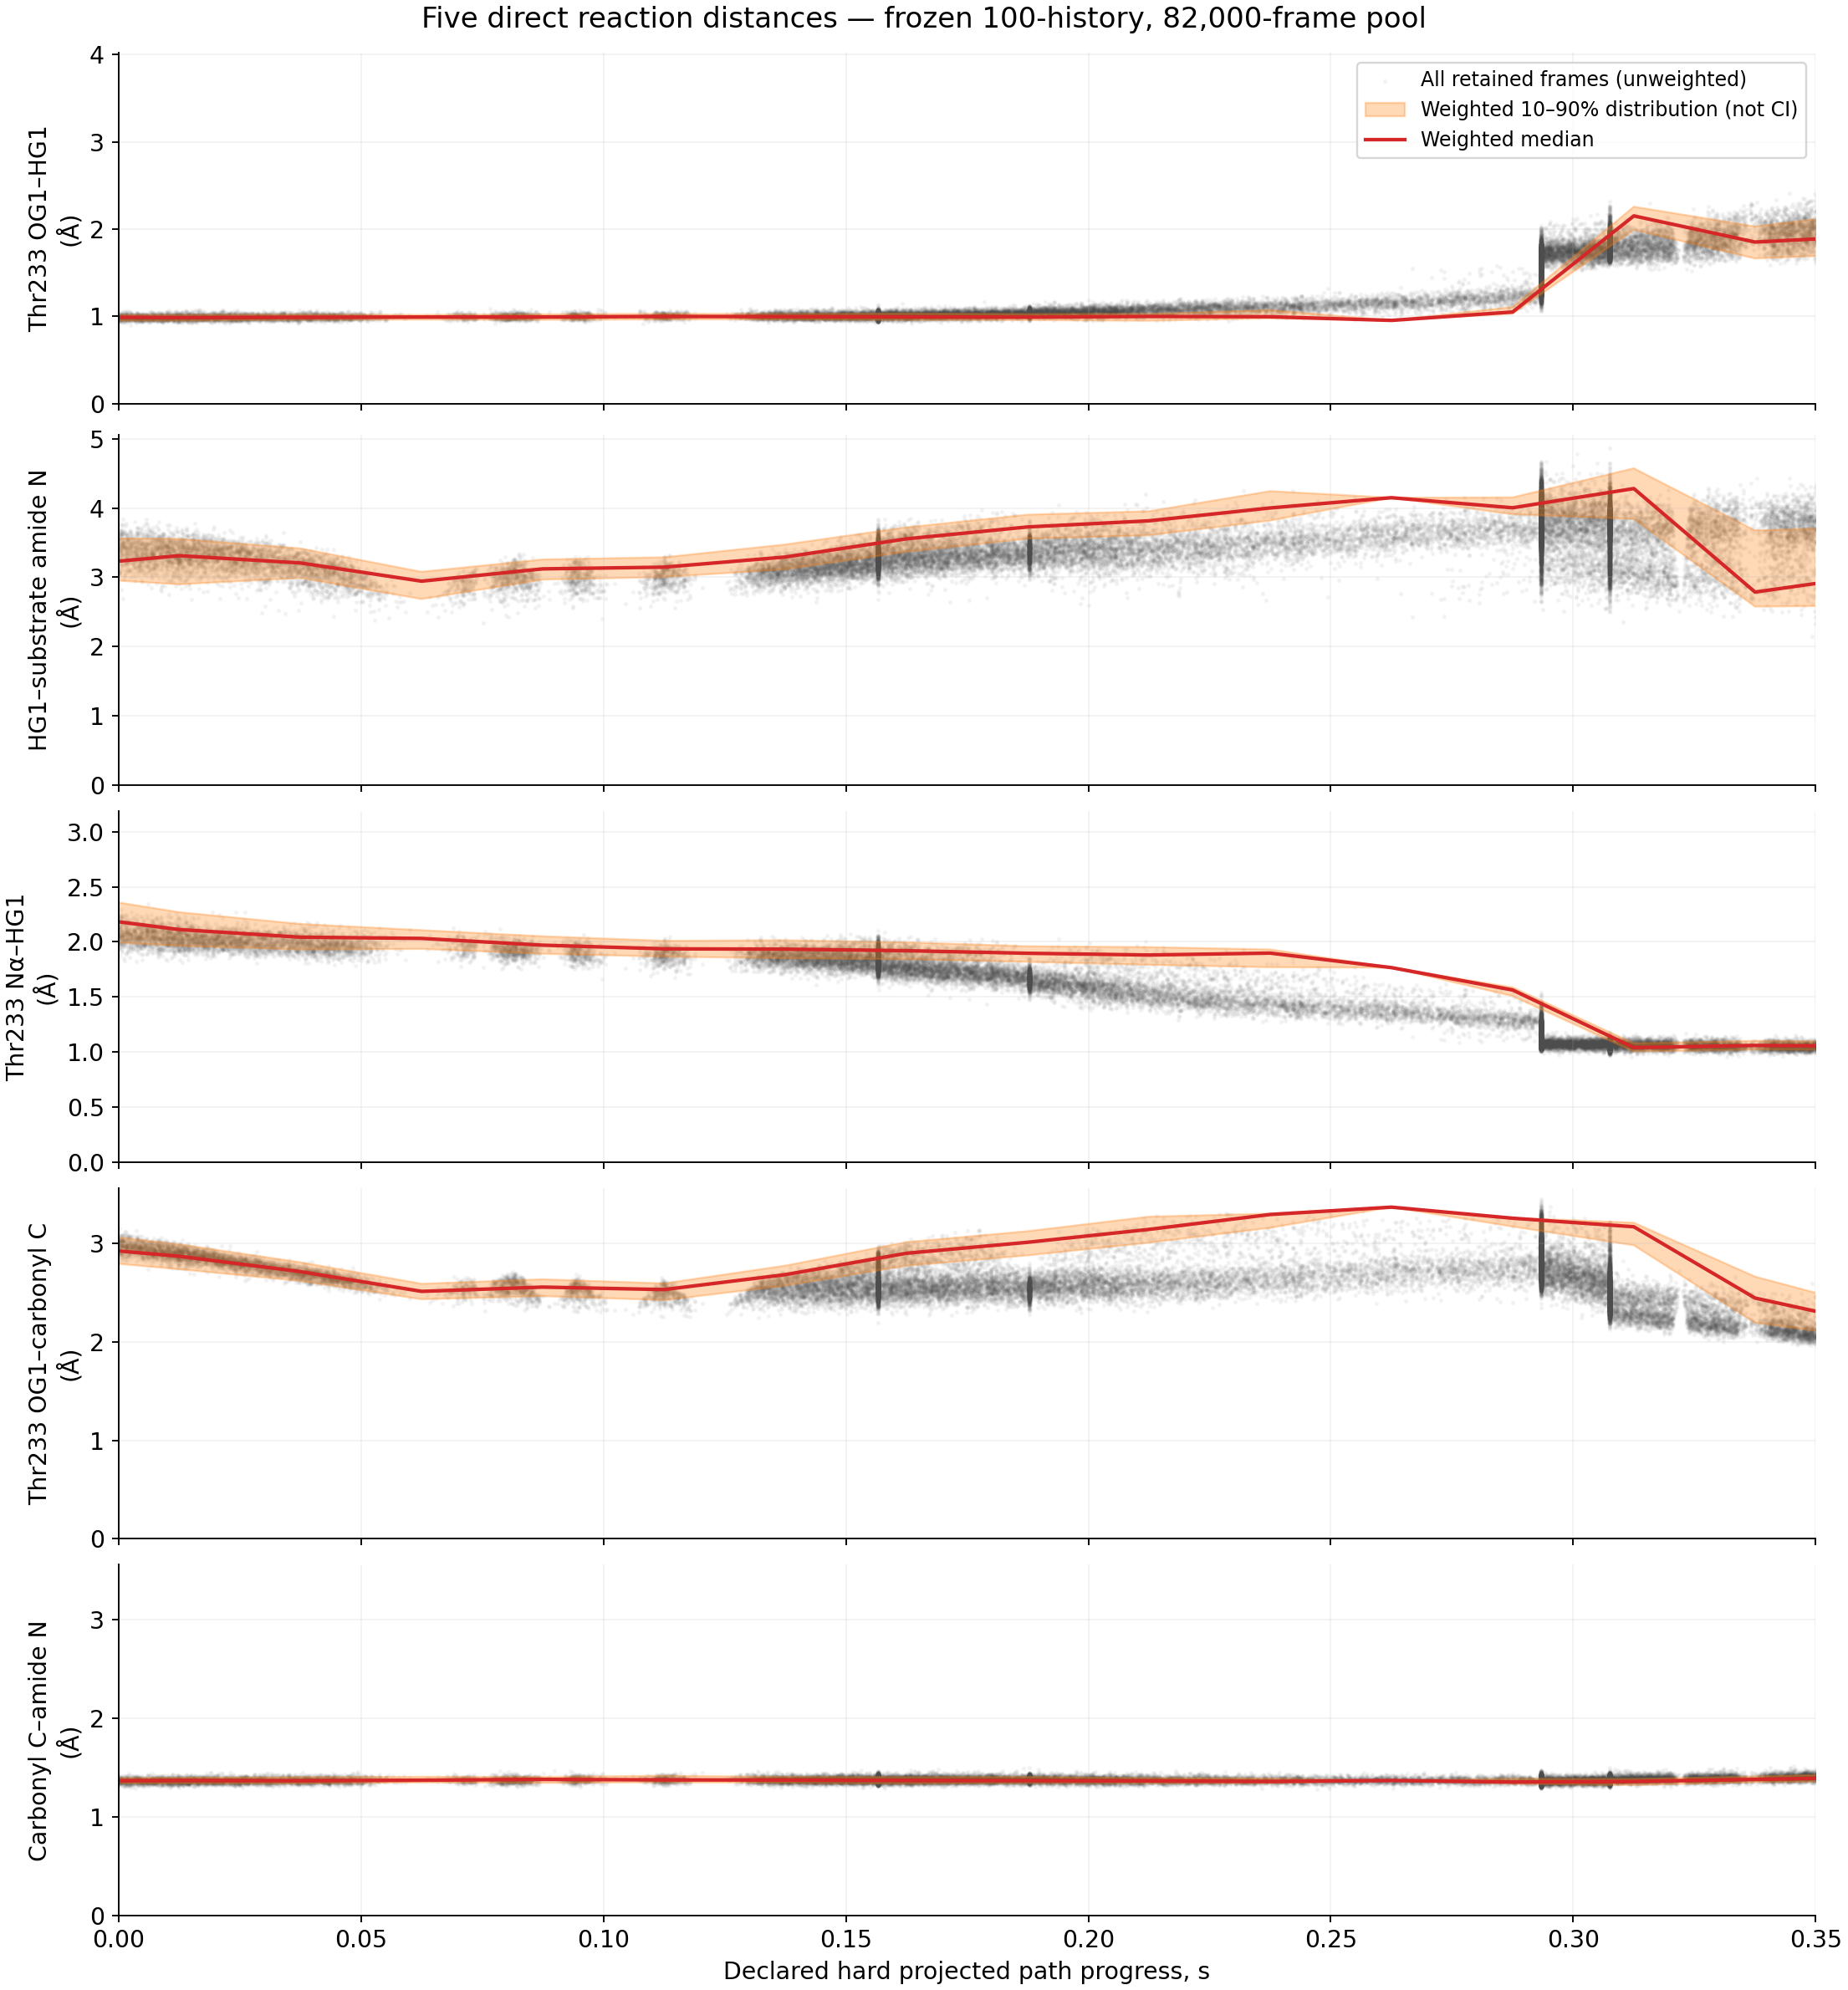

Data behind this chart, as committed beside it:
s, n, weight_ESS, dominant_fraction, r_og1_hg1_weighted_mean_A, r_og1_hg1_unweighted_mean_A, r_nleave_hg1_weighted_mean_A, r_nleave_hg1_unweighted_mean_A, r_nalpha_hg1_weighted_mean_A, r_nalpha_hg1_unweighted_mean_A, r_c_og1_weighted_mean_A, r_c_og1_unweighted_mean_A, r_c_n_weighted_mean_A, r_c_n_unweighted_mean_A
0.1125, 399, 110.1, 0.02599, 0.9959, 1.004, 3.137, 2.989, 1.934, 1.874, 2.521, 2.472, 1.38, 1.379
0.1625, 4658, 508.3, 0.007423, 0.9934, 1.01, 3.549, 3.292, 1.919, 1.807, 2.899, 2.611, 1.37, 1.378
0.2375, 1109, 8.776, 0.2758, 1.004, 1.106, 3.97, 3.496, 1.855, 1.472, 3.261, 2.708, 1.359, 1.372
0.2625, 864, 1.066, 0.9684, 0.9548, 1.154, 4.14, 3.602, 1.762, 1.385, 3.366, 2.751, 1.37, 1.372
0.2875, 8808, 5.881, 0.2775, 1.056, 1.558, 4.04, 3.773, 1.553, 1.138, 3.239, 2.834, 1.358, 1.368
